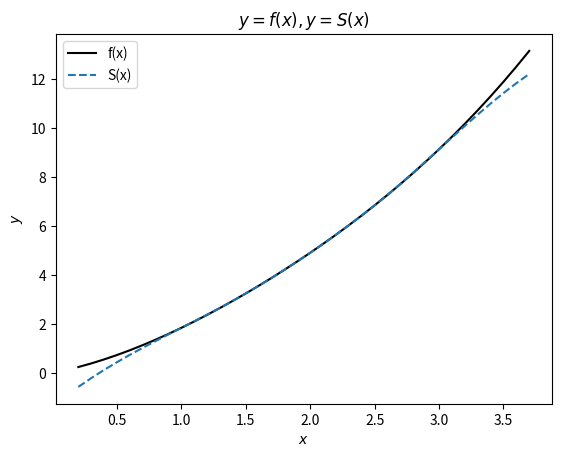

Reproduce this figure in Python.
"""                            Лабораторна работа номер 7
                          з курсу Чисельні методи, варіант 6
    Завдання: Побудувати кубічний сплайн з глобальним заданням нахилів і
    розвязуванням СЛАР розмірністю n-2 віносно других похідних Si''(xi)
    для функції f(x), яку задано таблично.
      Для оцінювання похибки значень функція  f(x) задана.
      f(x) = x^2 + sin(x)
[redacted]
"""

import math
import numpy as np
import matplotlib.pyplot as plt
from numpy.core.multiarray import ndarray


def my_function(x):
    return x * x + math.sin(x)


def spline(x_data, y_data, n):
    """
        Строит полином вида Si(x) = ai + bi(x - xi) + ci(x - xi)^2 + di(x - xi)^3,
    для таблично заданной функции.
    :param x_data: Таблица аргументов функции
    :param y_data: Таблица значений функции
    :param n: количество точек
    :return: массивы коэффициентов ai, bi, ci, di
    """
    # Массивы коэффициентов
    a: ndarray = np.array([y_data[i] for i in range(n - 1)], dtype=np.float64)
    b: ndarray = np.zeros(n - 1, dtype=np.float64)
    c: ndarray = np.zeros(n - 1, dtype=np.float64)
    d: ndarray = np.zeros(n - 1, dtype=np.float64)

    # Значенния h: h[i] = x[i + 1] - x[i]
    h = np.array([x_data[i + 1] - x_data[i] for i in range(n - 1)], dtype=np.float64)

    #                      y[i + 2] - y[i + 1]    y[i + 1] - y[i]
    # Значения g: g[i] = ( ------------------- -  --------------- )
    #                           h[i + 1]                h[i]
    g = np.array([(((y_data[i + 2] - y_data[i + 1]) / h[i + 1]) - ((y_data[i + 1] - y_data[i]) / h[i])) \
                  * 3 for i in range(n - 2)], dtype=np.float64)

    # Формируем СЛАР t*c = g
    # ┍ -----------------------------------------------------------------┑  ┍--------┑
    # | 2(h1 + h2)       h2                                              | |   c2   |
    # |     h2       2(h2 + h3)       h3                                 | |   c3   |
    # |                             ......                               | |   ..   |
    # |                             h[n-2]       2(h[n - 2) + h[n - 1])  | | c[n-1] |
    # ┕ -----------------------------------------------------------------┙  ┕--------┙
    t = np.zeros((n - 2, n - 2), dtype=np.float64)

    t[0, 0] = (h[0] + h[1]) * 2
    t[0, 1] = h[1]
    for i in range(1, n - 3):
        t[i, i - 1] = h[i]
        t[i, i] = (h[i] + h[i + 1]) * 2
        t[i, i + 1] = h[i + 1]
    t[n - 3, n - 4] = h[n - 3]
    t[n - 3, n - 3] = (h[n - 3] + h[n - 2]) * 2

    # Решаем СЛАР и находим сi, i >= 2 (c1 = 0)
    c[1:] = np.linalg.solve(t, g)

    # Вычисляем d1, ..., d[n - 1] и b1, ..., b[n - 1]
    for i in range(n - 2):
        d[i] = (c[i + 1] - c[i]) / (3 * h[i])
        b[i] = ((y_data[i + 1] - y_data[i]) / h[i]) - (((c[i + 1] + 2 * c[i]) * h[i]) / 3.0)
    d[n - 2] = (-c[n - 2]) / (3 * h[n - 2])
    b[n - 2] = ((y_data[n - 1] - y_data[n - 2]) / h[n - 2]) - (2.0 / 3.0) * c[n - 2] * h[n - 2]

    return a, b, c, d


def find_index(x_data, x):
    '''
       Находит индекс i такой что x є [x_data[i]; x_data[i+1]]
    :param x_data: таблица аргументов функции
    :param x: арумент для которого ищется индекс
    :return: нужный индекс
    '''
    # Определяем i
    global i
    x_size = len(x_data)
    flag = True
    for j in range(x_size - 2):
        if x_data[j] <= x <= x_data[j + 1]:
            i = j
            flag = False
            break
    if flag:
        i = 0 if x < x_data[0] else x_size - 2
    return i


def calculate_spline(a, b, c, d, x_data, x):
    """
       Считает значение полинома вида Si(x) = ai + bi(x - xi) + ci(x - xi)^2 + di(x - xi)^3
    в точке x
    :param a: массив коэффициентов a полинома
    :param b: массив коэффициентов b полинома
    :param c: массив коэффициентов c полинома
    :param d: массив коэффициентов d полинома
    :param x_data: таблица аргументов функции
    :param x: аргумент полинома
    :return: значение полинома Si(x)
    """
    # Определяем i
    i = find_index(x_data, x)

    # Считаем значение Si(x)
    tmp = x - x_data[i]
    tmp_2 = tmp ** 2
    tmp_3 = tmp_2 * tmp
    return a[i] + b[i] * tmp + c[i] * tmp_2 + d[i] * tmp_3


def calculate_derivative(x, n, x_data, d=[], c=[], b=[], a=[], pos='right'):
    """
       Вычисляет значение производной полинома вида Si(x) = ai + bi(x - xi) + ci(x - xi)^2 + di(x - xi)^3
    :param x: аргумент полинома
    :param n: степень производной
    :param x_data: агрументы функции
    :param pos: 'left' - что бы посчитать производную слева
    :param a: массив коэффициентов a полинома
    :param b: массив коэффициентов b полинома
    :param c: массив коэффициентов c полинома
    :param d: массив коэффициентов d полинома
    :return: значение производной n-й степени Si(x)
    """
    if n == 0:
        return calculate_spline(a, b, c, d, x_data, x)

    i = find_index(x_data, x)
    if pos == 'left':
        i = i - 1 if i > 0 else 0
    if n == 1:
        tmp = x - x_data[i]
        return b[i] + 2 * c[i] * tmp + 3 * d[i] * tmp * tmp
    elif n == 2:
        tmp = x - x_data[i]
        return 2 * c[i] + 6 * d[i] * tmp
    elif n == 3:
        return 6 * d[i]
    return 0.0


# Границы функции
left = 1
right = 3

# Количество точек
m = 6

# Шаг
H = (right - left) / (m - 1)

# Таблица значений функций
xData = np.zeros(m)
yData = np.zeros(m)

# Создание таблицы
for i in range(m):
    xData[i] = left + i * H
    yData[i] = my_function(xData[i])

# Получаем коэффициенты кубического сплайна
a, b, c, d = spline(xData, yData, m)

# Рисуем график и выводим таблицу
h1 = (right - left) / 20
H2 = 2 * H
start = left - H2
end = right + H2
xlist = []
ylist1 = []
ylist2 = []
print("----------------------------------------------------------------------")
print("|      |          |          |                | f(xj) - Si(xj)       |")
print("|  xj  |   f(xj)  |  Si(xj)  | f(xj) - Si(xj) | -------------- * 100 |")
print("|      |          |          |                |      Si(xj)          |")
print("----------------------------------------------------------------------")
while start <= end:
    f = my_function(start)
    s = calculate_spline(a, b, c, d, xData, start)
    xlist.append(start)
    ylist1.append(f)
    ylist2.append(s)
    # Выводим таблицу
    print("|{0:5.2f} | {1:8.3f} | {2:8.3f} | {3:14.9f} | {4:21.16f}|".format(start, f, s, s - f, (s - f) * 100 / f))
    start += h1
print("----------------------------------------------------------------------")

plt.plot(xlist, ylist1, 'k', label='f(x)')
plt.plot(xlist, ylist2, '--', label='S(x)')

plt.xlabel(r'$x$')
plt.ylabel(r'$y$')
plt.title(r'$y = f(x), y = S(x)$')
plt.legend()
plt.show()

# Дополнительное задание
eps = 1e-10
print("----------------------------------------------------------------------------")
print("|      |     |             |             | S^(a)(xj+0) - S^(a)(xj-0)       |")
print("|  xj  |  a  | S^(a)(xj-0) | S^(a)(xj+0) | ------------------------- * 100 |")
print("|      |     |             |             |        S^(a)(xj-0)              |")
print("----------------------------------------------------------------------------")
for j in range(1, m - 1):
    x = xData[j]
    for t in range(4):
        l = calculate_derivative(x + eps, t, xData, d, c, b, a, pos='left')
        r = calculate_derivative(x + eps, t, xData, d, c, b, a, pos='right')
        if l != 0:
            tmp = (r - l) * 100 / l
            print("|{0:5.2f} |{1:4d} |{2:12.7f} |{3:12.7f} |{4:33.27f}|".format(x, t, l, r, tmp))
        else:
            print("|{0:5.2f} |{1:4d} |{2:12.7f} |{3:12.7f} |    --------------------------   |".format(x, t, l, r))
print("----------------------------------------------------------------------------")
